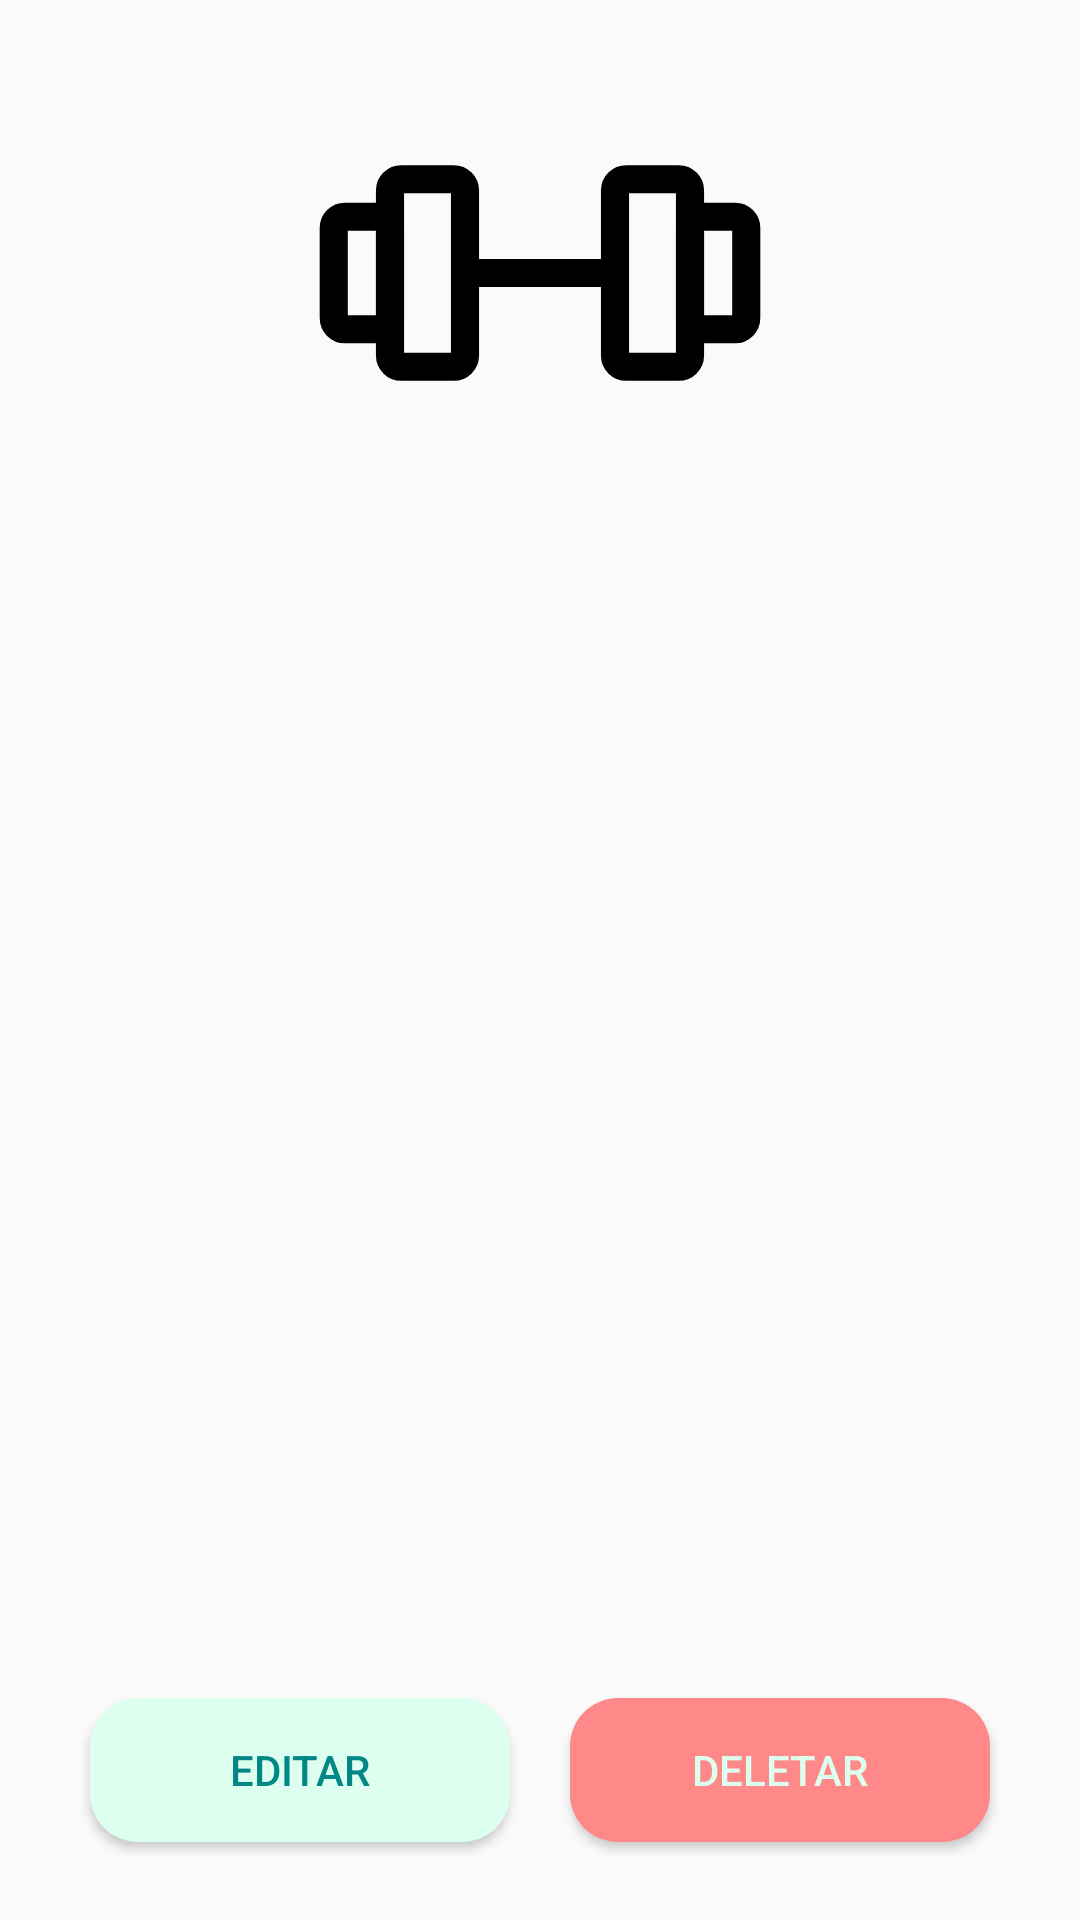

The Android layout XML behind this screen, and the referenced resources:
<!-- AndroidManifest.xml: application theme Theme.ExercicioList -->
<!-- res/layout/fragment_exercicio_show.xml -->
<?xml version="1.0" encoding="utf-8"?>
<androidx.constraintlayout.widget.ConstraintLayout
    xmlns:android="http://schemas.android.com/apk/res/android"
    xmlns:app="http://schemas.android.com/apk/res-auto"
    xmlns:tools="http://schemas.android.com/tools"
    android:layout_width="match_parent"
    android:layout_height="match_parent"
    android:orientation="vertical"
    android:padding="16dp">

    <androidx.constraintlayout.widget.ConstraintLayout
        android:id="@+id/textlayout"
        android:layout_width="match_parent"
        android:layout_height="wrap_content"
        app:layout_constraintEnd_toEndOf="parent"
        app:layout_constraintStart_toStartOf="parent"
        app:layout_constraintTop_toTopOf="parent">

        <LinearLayout
            android:layout_width="0dp"
            android:layout_height="wrap_content"
            android:layout_marginTop="16dp"
            android:orientation="vertical"
            app:layout_constraintBottom_toBottomOf="parent"
            app:layout_constraintEnd_toEndOf="parent"
            app:layout_constraintHorizontal_bias="0.0"
            app:layout_constraintStart_toStartOf="parent"
            app:layout_constraintTop_toBottomOf="@+id/imageView2">

            <TextView
                android:id="@+id/nomeTreino"
                android:layout_width="wrap_content"
                android:layout_height="wrap_content"
                android:layout_marginTop="8dp"
                android:textColor="@color/black"
                android:textSize="20sp"
                android:textStyle="bold"
                tools:text="treino de perna" />

            <TextView
                android:id="@+id/discritionTreino"
                android:layout_width="wrap_content"
                android:layout_height="wrap_content"
                android:layout_marginTop="8dp"
                tools:text="treino de perna de posterior" />
        </LinearLayout>

        <ImageView
            android:id="@+id/imageView2"
            android:layout_width="150dp"
            android:layout_height="150dp"
            android:layout_gravity="clip_horizontal|end"
            android:foregroundGravity="right"
            app:layout_constraintEnd_toEndOf="parent"
            app:layout_constraintStart_toStartOf="parent"
            app:layout_constraintTop_toTopOf="parent"
            app:srcCompat="@drawable/gym" />

    </androidx.constraintlayout.widget.ConstraintLayout>


    <LinearLayout
        android:id="@+id/linearLayout"
        android:layout_width="0dp"
        android:layout_height="wrap_content"
        android:gravity="center"
        android:orientation="horizontal"
        android:paddingLeft="4dp"
        android:paddingRight="4dp"
        app:layout_constraintBottom_toBottomOf="parent"
        app:layout_constraintEnd_toEndOf="parent"
        app:layout_constraintHorizontal_bias="0.0"
        app:layout_constraintStart_toStartOf="parent">

        <Button
            android:id="@+id/btnEdite"
            android:layout_width="wrap_content"
            android:layout_height="wrap_content"
            android:layout_margin="10dp"
            android:layout_weight="1"
            android:background="@drawable/background_button_secundary"
            app:backgroundTint="@color/teal_200"
            android:text="@string/editar"
            android:textColor="@color/teal_700" />

        <Button
            android:id="@+id/btnDelete"
            android:layout_width="wrap_content"
            android:layout_height="wrap_content"
            android:layout_margin="10dp"
            android:layout_weight="1"
            android:background="@drawable/background_button_negative"
            app:backgroundTint="@color/red_button"
            android:text="@string/deletar"
            android:textColor="@color/teal_200" />
    </LinearLayout>

</androidx.constraintlayout.widget.ConstraintLayout>
<!-- resources referenced by this layout -->
<resources>
  <color name="black">#FF000000</color>
  <color name="red_button">#FF8888</color>
  <color name="teal_200">#DDFFF0</color>
  <color name="teal_700">#FF018786</color>
  <!-- drawable background_button_negative (drawable) -->
  <?xml version="1.0" encoding="utf-8"?>
  <shape xmlns:android="http://schemas.android.com/apk/res/android">
    <solid android:color="@color/red_button" />
    <corners android:radius="16dp" />
  </shape>
  <!-- drawable background_button_secundary (drawable) -->
  <?xml version="1.0" encoding="utf-8"?>
  <shape xmlns:android="http://schemas.android.com/apk/res/android">
    <solid android:color="@color/teal_200" />
    <corners android:radius="16dp" />
  </shape>
  <!-- drawable gym (drawable) -->
  <vector xmlns:android="http://schemas.android.com/apk/res/android"
      android:width="800dp"
      android:height="800dp"
      android:viewportWidth="24"
      android:viewportHeight="24">
    <path
        android:pathData="M7.4,7H4.6C4.269,7 4,7.269 4,7.6V16.4C4,16.731 4.269,17 4.6,17H7.4C7.731,17 8,16.731 8,16.4V7.6C8,7.269 7.731,7 7.4,7Z"
        android:strokeLineJoin="round"
        android:strokeWidth="1.5"
        android:fillColor="#00000000"
        android:strokeColor="#000000"
        android:strokeLineCap="round"/>
    <path
        android:pathData="M19.4,7H16.6C16.269,7 16,7.269 16,7.6V16.4C16,16.731 16.269,17 16.6,17H19.4C19.731,17 20,16.731 20,16.4V7.6C20,7.269 19.731,7 19.4,7Z"
        android:strokeLineJoin="round"
        android:strokeWidth="1.5"
        android:fillColor="#00000000"
        android:strokeColor="#000000"
        android:strokeLineCap="round"/>
    <path
        android:pathData="M1,14.4V9.6C1,9.269 1.269,9 1.6,9H3.4C3.731,9 4,9.269 4,9.6V14.4C4,14.731 3.731,15 3.4,15H1.6C1.269,15 1,14.731 1,14.4Z"
        android:strokeLineJoin="round"
        android:strokeWidth="1.5"
        android:fillColor="#00000000"
        android:strokeColor="#000000"
        android:strokeLineCap="round"/>
    <path
        android:pathData="M23,14.4V9.6C23,9.269 22.731,9 22.4,9H20.6C20.269,9 20,9.269 20,9.6V14.4C20,14.731 20.269,15 20.6,15H22.4C22.731,15 23,14.731 23,14.4Z"
        android:strokeLineJoin="round"
        android:strokeWidth="1.5"
        android:fillColor="#00000000"
        android:strokeColor="#000000"
        android:strokeLineCap="round"/>
    <path
        android:pathData="M8,12H16"
        android:strokeLineJoin="round"
        android:strokeWidth="1.5"
        android:fillColor="#00000000"
        android:strokeColor="#000000"
        android:strokeLineCap="round"/>
  </vector>
  <string name="deletar">Deletar</string>
  <string name="editar">Editar</string>
  <style name="Theme.ExercicioList" parent="Theme.AppCompat.Light.DarkActionBar" />
</resources>
